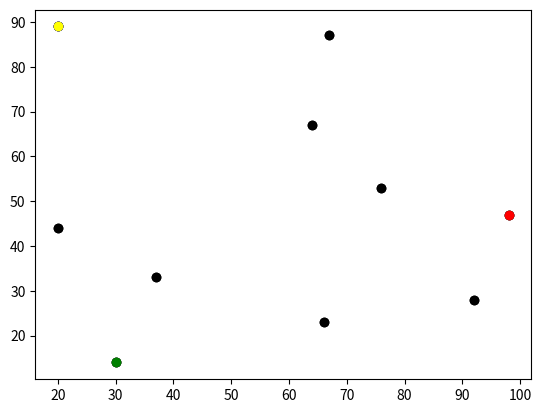

Here is the Python script that generated this plot:
# -*- coding: utf-8 -*-
"""
Created on Fri Mar 10 10:18:17 2023

@author: ljper
"""
# imports
import random
import math
import matplotlib.pyplot as plt
import operator
import time

# Set the pseudo-random seed for reproducibility
'''random.seed(0)'''

def get_distance(x0, y0, x1, y1):
    """
    Calculate the Euclidean distance between (x0, y0) and (x1, y1).
    
    Keyword arguments:
    x0 -- an integer (no default)
    x1 -- an integer (no default)
    y0 -- an integer (no default)
    y1 -- an integer (no default)
    
    Returns:
    The Euclidean distance between (x0, y0) and (x1, y1)
    """
    xdiff = x0 - x1
    ydiff = y0 - y1
    xydist = math.sqrt(xdiff**2 + ydiff**2)
    return xydist

def get_max_distance(input_coords):
    """
    Calulate the maximum distance between agents
    
    Keyword arguments:
    input_coords -- a list of co-ordinates

    Returns:
    The maximum Euclidean distance between co-ordinates

    """
    max_distance = 0 # initialise max_distance
    for a in input_coords:
        for b in input_coords: 
            distance_calc = get_distance(a[0], a[1], b[0], b[1])
            # print("distance between", a, b, distance_calc)
            max_distance = max(max_distance, distance_calc) # calculate max distance
            # print("max distance", max_distance)
    return max_distance

# create a list to store agents
agents = []
n_agents = 10
for i in range(n_agents):
    agents.append([random.randint(0,99), random.randint(0,99)])
print(agents)

start = time.perf_counter() # record start time
maximum_distance = get_max_distance(agents) # call maximum distance calculation
end = time.perf_counter() # record end time
print("Time take to calculate max distance", end - start, "seconds")
print("Maximum distance between agents at initialisation", maximum_distance)

# Change x and y randomly
for i in range(n_agents):
    # x co-ordinate
    rn = random.random()
    if rn < 0.5:
        agents[i][0] = agents[i][0] + 1
    else:
        agents[i][0] = agents[i][0] - 1
    
    # y co-ordinate
    rn = random.random()
    if rn < 0.5:
        agents[i][1] = agents[i][1] + 1
    else:
        agents[i][1] = agents[i][1] - 1
print(agents)

maximum_distance = get_max_distance(agents) # call maximum distance calculation
print("Maximum distance between agents at end", maximum_distance)

# Get the coordinates with the largest x-coordinate
x_max = max(agents, key=operator.itemgetter(0))
x_min = min(agents, key=operator.itemgetter(0))
y_max = max(agents, key=operator.itemgetter(1))
y_min = min(agents, key=operator.itemgetter(1))
# print(x_max)
# print(x_min)
# print(y_max)
# print(y_min)

#Plot the agents
for i in range(n_agents):
    plt.scatter(agents[i][0], agents[i][1], color='black')
    plt.scatter(agents[i][0], agents[i][1], color='black')
plt.scatter(x_max[0], x_max[1], color='red')
plt.scatter(x_min[0], x_min[1], color='blue')
plt.scatter(y_max[0], y_max[1], color='yellow')
plt.scatter(y_min[0], y_min[1], color='green')
plt.show()

